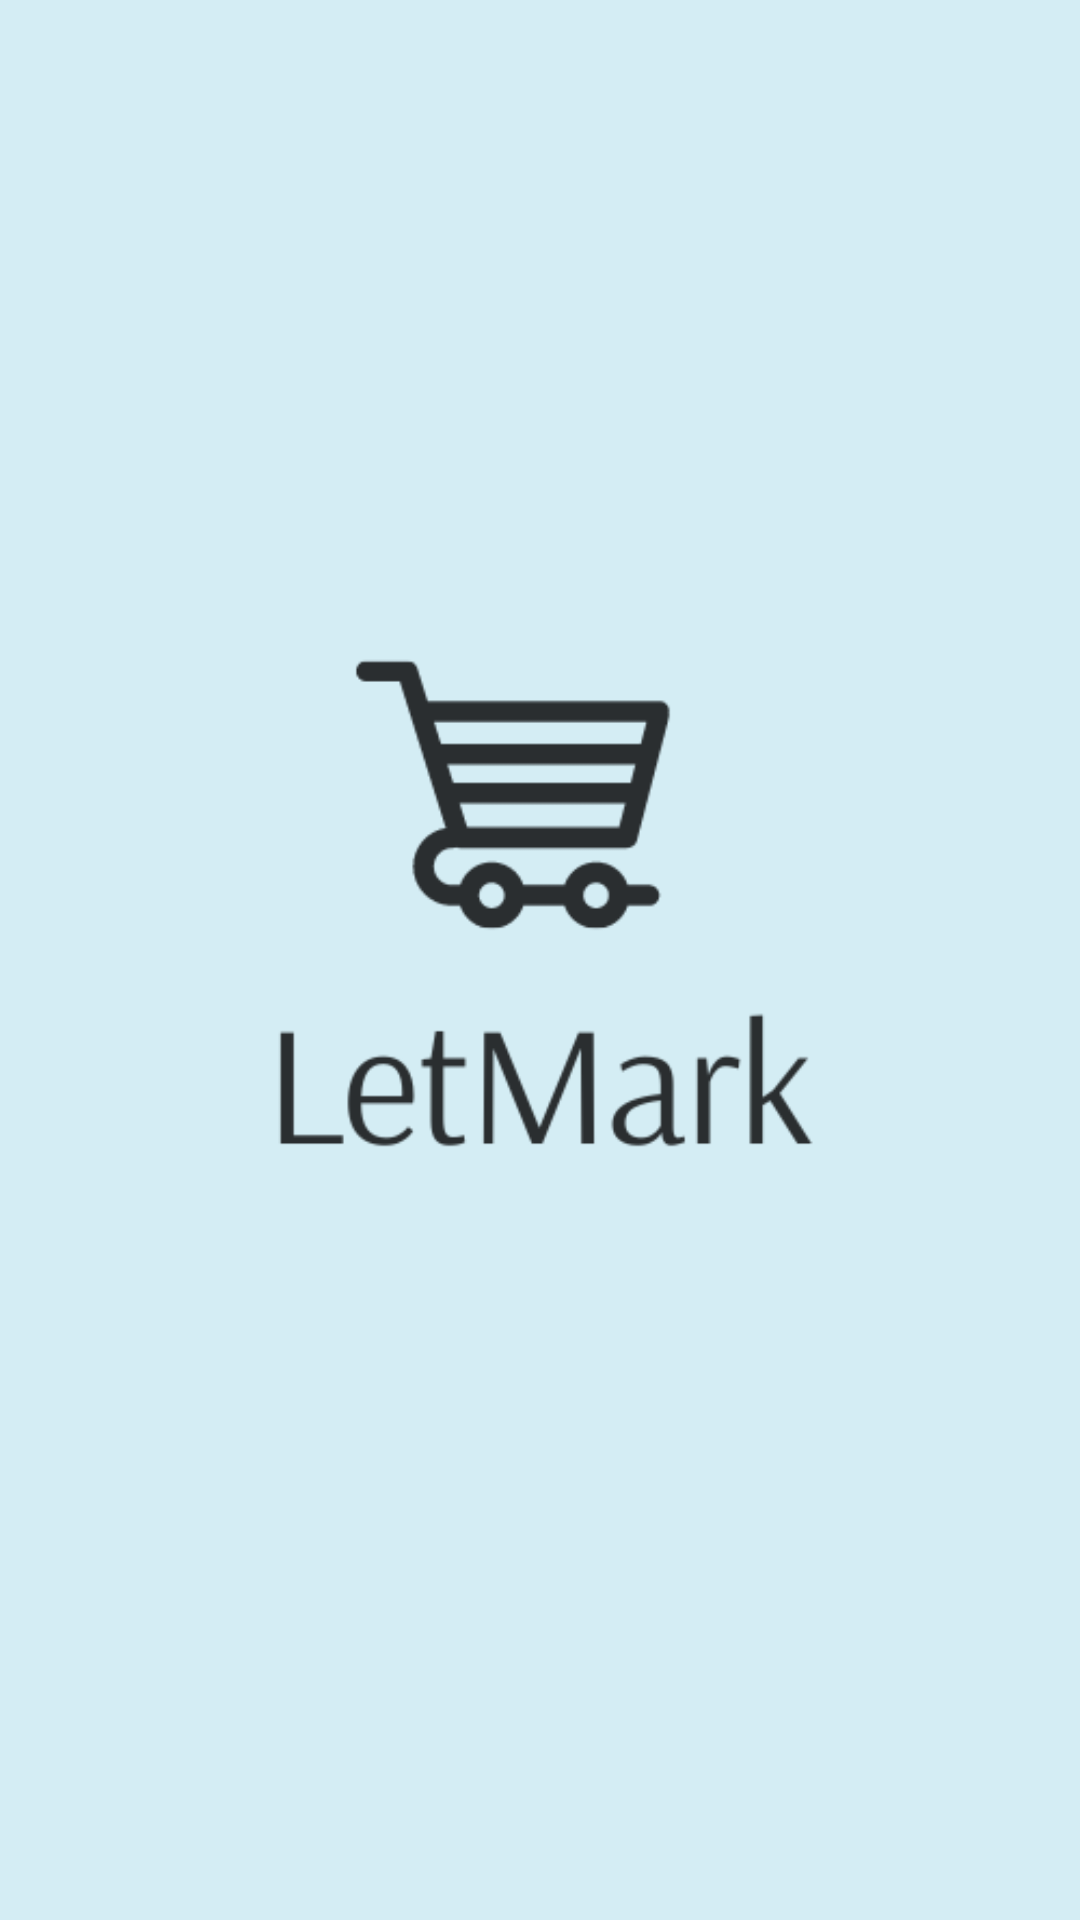

Android layout source for this screen:
<!-- AndroidManifest.xml: application theme Theme.Letmark -->
<!-- res/layout/activity_splash_screen.xml -->
<?xml version="1.0" encoding="utf-8"?>
<androidx.constraintlayout.widget.ConstraintLayout xmlns:android="http://schemas.android.com/apk/res/android"
    xmlns:app="http://schemas.android.com/apk/res-auto"
    xmlns:tools="http://schemas.android.com/tools"
    android:layout_width="match_parent"
    android:layout_height="match_parent"
    android:background="#D4EDF4"
    tools:context=".ui.SplashScreen">

    <ImageView
        android:layout_width="wrap_content"
        android:layout_height="wrap_content"
        android:src="@drawable/letmark"
        app:layout_constraintBottom_toBottomOf="parent"
        app:layout_constraintEnd_toEndOf="parent"
        app:layout_constraintStart_toStartOf="parent"
        app:layout_constraintTop_toTopOf="parent" />

</androidx.constraintlayout.widget.ConstraintLayout>
<!-- resources referenced by this layout -->
<resources>
  <!-- drawable letmark: png bitmap (drawable, 13667 bytes) -->
  <style name="Theme.Letmark" parent="Theme.MaterialComponents.Light.NoActionBar">
          
          <item name="colorPrimary">@color/white</item>
          <item name="colorPrimaryVariant">@color/purple_700</item>
          <item name="colorOnPrimary">@color/white</item>
          
          <item name="colorSecondary">@color/teal_200</item>
          <item name="colorSecondaryVariant">@color/teal_700</item>
          <item name="colorOnSecondary">@color/black</item>
          
          <item name="android:statusBarColor" tools:targetApi="l">?attr/colorPrimaryVariant</item>
          
      </style>
  <!-- not gathered from this repository: default colours our renderer supplied (Android Studio template values) -->
  <color name="purple_700">#FF3700B3</color>
  <color name="teal_200">#FF03DAC5</color>
  <color name="teal_700">#FF018786</color>
  <color name="black">#FF000000</color>
  <color name="white">#FFFFFFFF</color>
</resources>
